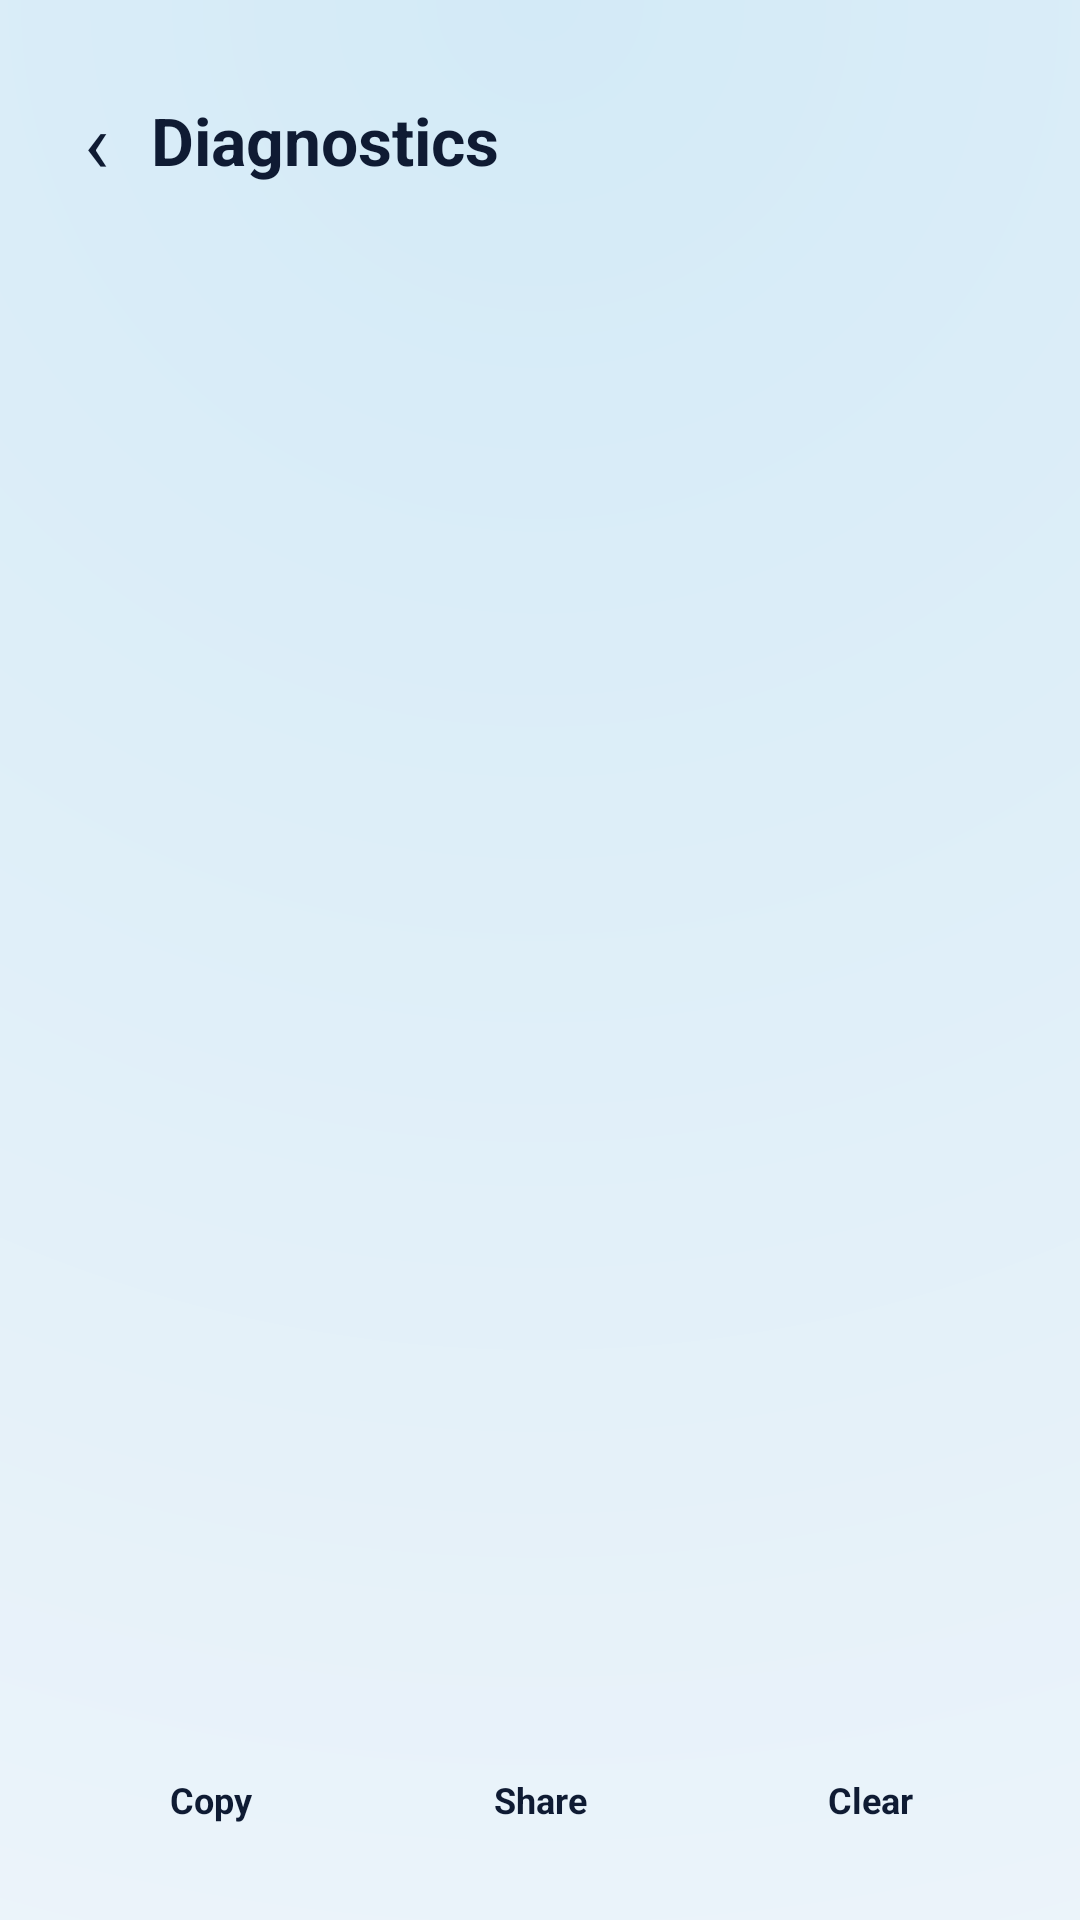

Layout XML and referenced resources for this Android screen:
<!-- AndroidManifest.xml: application theme Theme.IVMoto -->
<!-- res/layout/activity_diagnostics.xml -->
<?xml version="1.0" encoding="utf-8"?>
<LinearLayout xmlns:android="http://schemas.android.com/apk/res/android"
    android:id="@+id/diag_root"
    android:layout_width="match_parent"
    android:layout_height="match_parent"
    android:background="@drawable/bg_home"
    android:orientation="vertical"
    android:padding="20dp">

    <LinearLayout
        android:layout_width="match_parent"
        android:layout_height="wrap_content"
        android:gravity="center_vertical"
        android:orientation="horizontal">

        <TextView
            android:id="@+id/diag_back"
            android:layout_width="wrap_content"
            android:layout_height="wrap_content"
            android:padding="8dp"
            android:text="‹"
            android:textColor="@color/text_primary"
            android:textSize="28sp" />

        <TextView
            android:layout_width="wrap_content"
            android:layout_height="wrap_content"
            android:layout_marginStart="6dp"
            android:text="@string/diag_title"
            android:textColor="@color/text_primary"
            android:textSize="22sp"
            android:textStyle="bold" />
    </LinearLayout>

    <ScrollView
        android:id="@+id/diag_scroll"
        android:layout_width="match_parent"
        android:layout_height="0dp"
        android:layout_marginTop="12dp"
        android:layout_weight="1"
        android:background="@drawable/bg_tile"
        android:padding="12dp">

        <TextView
            android:id="@+id/diag_body"
            android:layout_width="match_parent"
            android:layout_height="wrap_content"
            android:fontFamily="monospace"
            android:textColor="@color/text_secondary"
            android:textIsSelectable="true"
            android:textSize="11sp" />
    </ScrollView>

    <LinearLayout
        android:layout_width="match_parent"
        android:layout_height="wrap_content"
        android:layout_marginTop="12dp"
        android:orientation="horizontal">

        <TextView
            android:id="@+id/diag_copy"
            style="@style/IVMoto.HomeTile"
            android:layout_marginEnd="5dp"
            android:text="@string/diag_copy" />

        <TextView
            android:id="@+id/diag_share"
            style="@style/IVMoto.HomeTile"
            android:layout_marginStart="5dp"
            android:layout_marginEnd="5dp"
            android:text="@string/diag_share" />

        <TextView
            android:id="@+id/diag_clear"
            style="@style/IVMoto.HomeTile"
            android:layout_marginStart="5dp"
            android:text="@string/diag_clear" />
    </LinearLayout>
</LinearLayout>
<!-- resources referenced by this layout -->
<resources>
  <color name="text_primary">#0F1B33</color>
  <color name="text_secondary">#5B6F8F</color>
  <!-- drawable bg_home (drawable) -->
  <?xml version="1.0" encoding="utf-8"?>
  <shape xmlns:android="http://schemas.android.com/apk/res/android" android:shape="rectangle">
      <gradient android:type="radial" android:gradientRadius="900dp" android:centerX="0.5" android:centerY="0.0"
          android:startColor="@color/bg_glow" android:endColor="@color/bg" />
  </shape>
  <string name="diag_clear">Clear</string>
  <string name="diag_copy">Copy</string>
  <string name="diag_share">Share</string>
  <string name="diag_title">Diagnostics</string>
  <style name="IVMoto.HomeTile" parent="">
          <item name="android:layout_width">0dp</item>
          <item name="android:layout_height">wrap_content</item>
          <item name="android:layout_weight">1</item>
          <item name="android:background">@drawable/bg_tile</item>
          <item name="android:gravity">center</item>
          <item name="android:drawablePadding">6dp</item>
          <item name="android:paddingTop">14dp</item>
          <item name="android:paddingBottom">12dp</item>
          <item name="android:textColor">@color/text_primary</item>
          <item name="android:textSize">12sp</item>
          <item name="android:textStyle">bold</item>
          <item name="android:drawableTint">@color/ivm_cyan</item>
      </style>
  <style name="Theme.IVMoto" parent="Base.Theme.IVMoto" />
  <color name="bg_glow">#D3EAF7</color>
  <color name="bg">#F4F7FB</color>
  <color name="ivm_cyan">#38E1FF</color>
  <style name="Base.Theme.IVMoto" parent="Theme.Material3.DayNight.NoActionBar">
          <item name="colorPrimary">@color/brand_orange</item>
          <item name="colorOnPrimary">@color/on_brand</item>
          <item name="colorPrimaryContainer">@color/brand_orange_dark</item>
          <item name="colorOnPrimaryContainer">@color/on_brand</item>
  
          <item name="android:colorBackground">@color/bg</item>
          <item name="colorSurface">@color/surface</item>
          <item name="colorSurfaceVariant">@color/surface_high</item>
          <item name="colorOnSurface">@color/text_primary</item>
          <item name="colorOnSurfaceVariant">@color/text_secondary</item>
          <item name="colorOutline">@color/outline</item>
  
          <item name="android:statusBarColor">@color/bg</item>
          <item name="android:navigationBarColor">@color/bg</item>
          <item name="android:windowLightStatusBar">@bool/light_bars</item>
          <item name="android:windowLightNavigationBar">@bool/light_bars</item>
      </style>
  <color name="brand_orange">#00A0DE</color>
  <color name="on_brand">#FFFFFF</color>
  <color name="brand_orange_dark">#006C9E</color>
  <color name="surface">#FFFFFF</color>
  <color name="surface_high">#E6EEF7</color>
  <color name="outline">#CBD7E6</color>
</resources>
